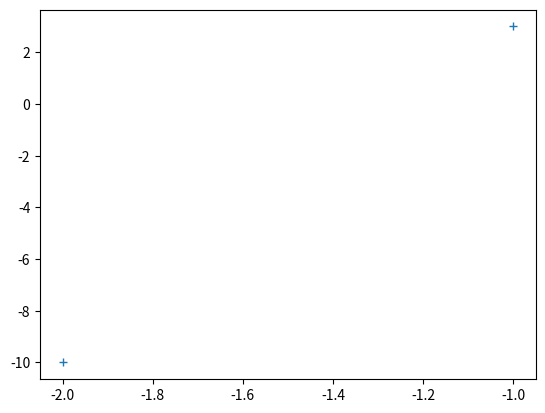

This figure's Python source:
import matplotlib.pyplot as plt
import numpy as np
xpoints=np.array([-1,-2])
ypoints=np.array([3,-10])
plt.plot(xpoints,ypoints,'+') #plot(x,y,markerstring)
plt.show()